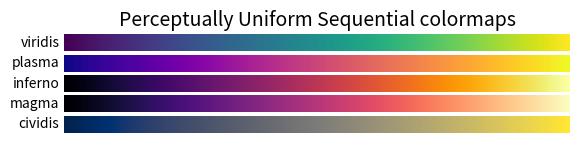
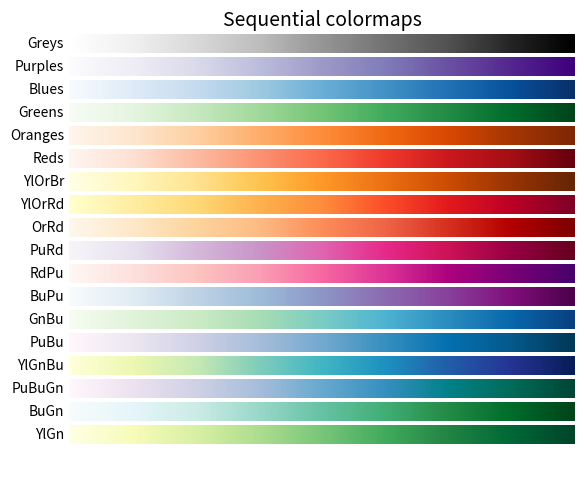
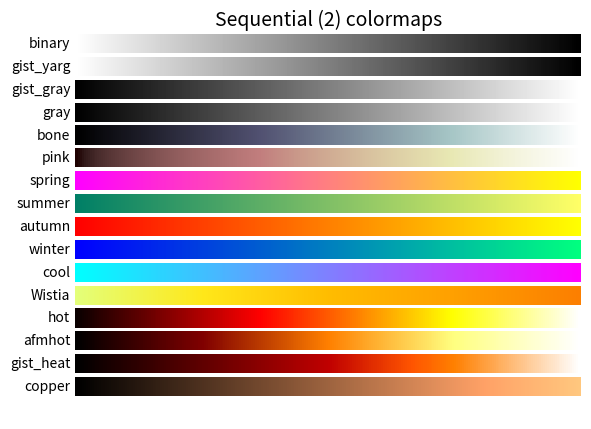
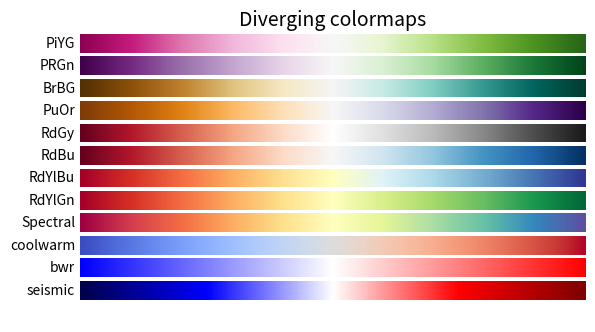
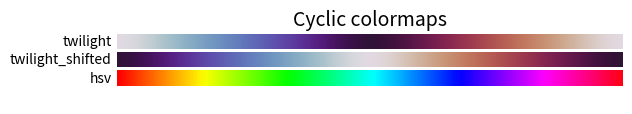
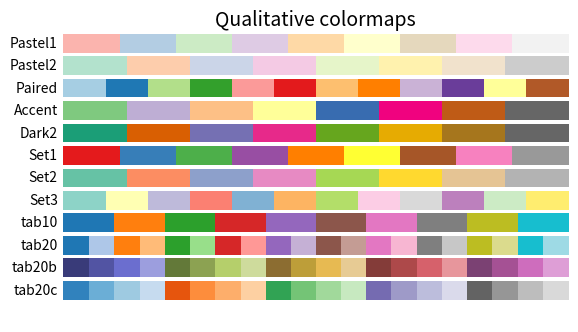
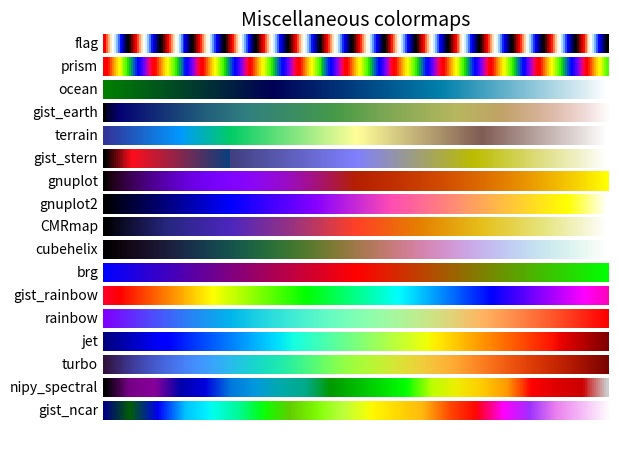

Source code (Python) for these figures, in order:
#!/usr/bin/env python3
# -*- coding: utf-8 -*-

"""
********************************
Choosing Colormaps in Matplotlib
********************************

Matplotlib has a number of built-in colormaps accessible via
`.matplotlib.cm.get_cmap`.  There are also external libraries that
have many extra colormaps, which can be viewed in the
`Third-party colormaps`_ section of the Matplotlib documentation.
Here we briefly discuss how to choose between the many options.  For
help on creating your own colormaps, see
:doc:`/tutorials/colors/colormap-manipulation`.

Overview
========

The idea behind choosing a good colormap is to find a good representation in 3D
colorspace for your data set. The best colormap for any given data set depends
on many things including:

- Whether representing form or metric data ([Ware]_)

- Your knowledge of the data set (*e.g.*, is there a critical value
  from which the other values deviate?)

- If there is an intuitive color scheme for the parameter you are plotting

- If there is a standard in the field the audience may be expecting

For many applications, a perceptually uniform colormap is the best choice;
i.e. a colormap in which equal steps in data are perceived as equal
steps in the color space. Researchers have found that the human brain
perceives changes in the lightness parameter as changes in the data
much better than, for example, changes in hue. Therefore, colormaps
which have monotonically increasing lightness through the colormap
will be better interpreted by the viewer. Wonderful examples of
perceptually uniform colormaps can be found in the
`Third-party colormaps`_ section as well.

Color can be represented in 3D space in various ways. One way to represent color
is using CIELAB. In CIELAB, color space is represented by lightness,
:math:`L^*`; red-green, :math:`a^*`; and yellow-blue, :math:`b^*`. The lightness
parameter :math:`L^*` can then be used to learn more about how the matplotlib
colormaps will be perceived by viewers.

An excellent starting resource for learning about human perception of colormaps
is from [IBM]_.


.. _color-colormaps_reference:

Classes of colormaps
====================

Colormaps are often split into several categories based on their function (see,
*e.g.*, [Moreland]_):

1. Sequential: change in lightness and often saturation of color
   incrementally, often using a single hue; should be used for
   representing information that has ordering.

2. Diverging: change in lightness and possibly saturation of two
   different colors that meet in the middle at an unsaturated color;
   should be used when the information being plotted has a critical
   middle value, such as topography or when the data deviates around
   zero.

3. Cyclic: change in lightness of two different colors that meet in
   the middle and beginning/end at an unsaturated color; should be
   used for values that wrap around at the endpoints, such as phase
   angle, wind direction, or time of day.

4. Qualitative: often are miscellaneous colors; should be used to
   represent information which does not have ordering or
   relationships.
"""

# sphinx_gallery_thumbnail_number = 2

import numpy as np
import matplotlib as mpl
import matplotlib.pyplot as plt
from matplotlib import cm
#from colorspacious import cspace_converter


###############################################################################
#
# First, we'll show the range of each colormap. Note that some seem
# to change more "quickly" than others.

cmaps = {}

gradient = np.linspace(0, 1, 256)
gradient = np.vstack((gradient, gradient))


def plot_color_gradients(category, cmap_list):
    # Create figure and adjust figure height to number of colormaps
    nrows = len(cmap_list)
    figh = 0.35 + 0.15 + (nrows + (nrows - 1) * 0.1) * 0.22
    fig, axs = plt.subplots(nrows=nrows + 1, figsize=(6.4, figh))
    fig.subplots_adjust(top=1 - 0.35 / figh, bottom=0.15 / figh,
                        left=0.2, right=0.99)
    axs[0].set_title(f'{category} colormaps', fontsize=14)

    for ax, name in zip(axs, cmap_list):
        ax.imshow(gradient, aspect='auto', cmap=plt.get_cmap(name))
        ax.text(-0.01, 0.5, name, va='center', ha='right', fontsize=10,
                transform=ax.transAxes)

    # Turn off *all* ticks & spines, not just the ones with colormaps.
    for ax in axs:
        ax.set_axis_off()

    # Save colormap list for later.
    cmaps[category] = cmap_list


###############################################################################
# Sequential
# ----------
#
# For the Sequential plots, the lightness value increases monotonically through
# the colormaps. This is good. Some of the :math:`L^*` values in the colormaps
# span from 0 to 100 (binary and the other grayscale), and others start around
# :math:`L^*=20`. Those that have a smaller range of :math:`L^*` will accordingly
# have a smaller perceptual range. Note also that the :math:`L^*` function varies
# amongst the colormaps: some are approximately linear in :math:`L^*` and others
# are more curved.

plot_color_gradients('Perceptually Uniform Sequential',
                     ['viridis', 'plasma', 'inferno', 'magma', 'cividis'])

###############################################################################

plot_color_gradients('Sequential',
                     ['Greys', 'Purples', 'Blues', 'Greens', 'Oranges', 'Reds',
                      'YlOrBr', 'YlOrRd', 'OrRd', 'PuRd', 'RdPu', 'BuPu',
                      'GnBu', 'PuBu', 'YlGnBu', 'PuBuGn', 'BuGn', 'YlGn'])

###############################################################################
# Sequential2
# -----------
#
# Many of the :math:`L^*` values from the Sequential2 plots are monotonically
# increasing, but some (autumn, cool, spring, and winter) plateau or even go both
# up and down in :math:`L^*` space. Others (afmhot, copper, gist_heat, and hot)
# have kinks in the :math:`L^*` functions. Data that is being represented in a
# region of the colormap that is at a plateau or kink will lead to a perception of
# banding of the data in those values in the colormap (see [mycarta-banding]_ for
# an excellent example of this).

plot_color_gradients('Sequential (2)',
                     ['binary', 'gist_yarg', 'gist_gray', 'gray', 'bone',
                      'pink', 'spring', 'summer', 'autumn', 'winter', 'cool',
                      'Wistia', 'hot', 'afmhot', 'gist_heat', 'copper'])

###############################################################################
# Diverging
# ---------
#
# For the Diverging maps, we want to have monotonically increasing :math:`L^*`
# values up to a maximum, which should be close to :math:`L^*=100`, followed by
# monotonically decreasing :math:`L^*` values. We are looking for approximately
# equal minimum :math:`L^*` values at opposite ends of the colormap. By these
# measures, BrBG and RdBu are good options. coolwarm is a good option, but it
# doesn't span a wide range of :math:`L^*` values (see grayscale section below).

plot_color_gradients('Diverging',
                     ['PiYG', 'PRGn', 'BrBG', 'PuOr', 'RdGy', 'RdBu', 'RdYlBu',
                      'RdYlGn', 'Spectral', 'coolwarm', 'bwr', 'seismic'])

###############################################################################
# Cyclic
# ------
#
# For Cyclic maps, we want to start and end on the same color, and meet a
# symmetric center point in the middle. :math:`L^*` should change monotonically
# from start to middle, and inversely from middle to end. It should be symmetric
# on the increasing and decreasing side, and only differ in hue. At the ends and
# middle, :math:`L^*` will reverse direction, which should be smoothed in
# :math:`L^*` space to reduce artifacts. See [kovesi-colormaps]_ for more
# information on the design of cyclic maps.
#
# The often-used HSV colormap is included in this set of colormaps, although it
# is not symmetric to a center point. Additionally, the :math:`L^*` values vary
# widely throughout the colormap, making it a poor choice for representing data
# for viewers to see perceptually. See an extension on this idea at
# [mycarta-jet]_.

plot_color_gradients('Cyclic', ['twilight', 'twilight_shifted', 'hsv'])

###############################################################################
# Qualitative
# -----------
#
# Qualitative colormaps are not aimed at being perceptual maps, but looking at the
# lightness parameter can verify that for us. The :math:`L^*` values move all over
# the place throughout the colormap, and are clearly not monotonically increasing.
# These would not be good options for use as perceptual colormaps.

plot_color_gradients('Qualitative',
                     ['Pastel1', 'Pastel2', 'Paired', 'Accent', 'Dark2',
                      'Set1', 'Set2', 'Set3', 'tab10', 'tab20', 'tab20b',
                      'tab20c'])

###############################################################################
# Miscellaneous
# -------------
#
# Some of the miscellaneous colormaps have particular uses for which
# they have been created. For example, gist_earth, ocean, and terrain
# all seem to be created for plotting topography (green/brown) and water
# depths (blue) together. We would expect to see a divergence in these
# colormaps, then, but multiple kinks may not be ideal, such as in
# gist_earth and terrain. CMRmap was created to convert well to
# grayscale, though it does appear to have some small kinks in
# :math:`L^*`.  cubehelix was created to vary smoothly in both lightness
# and hue, but appears to have a small hump in the green hue area. turbo
# was created to display depth and disparity data.
#
# The often-used jet colormap is included in this set of colormaps. We can see
# that the :math:`L^*` values vary widely throughout the colormap, making it a
# poor choice for representing data for viewers to see perceptually. See an
# extension on this idea at [mycarta-jet]_ and [turbo]_.


plot_color_gradients('Miscellaneous',
                     ['flag', 'prism', 'ocean', 'gist_earth', 'terrain',
                      'gist_stern', 'gnuplot', 'gnuplot2', 'CMRmap',
                      'cubehelix', 'brg', 'gist_rainbow', 'rainbow', 'jet',
                      'turbo', 'nipy_spectral', 'gist_ncar'])

plt.show()

